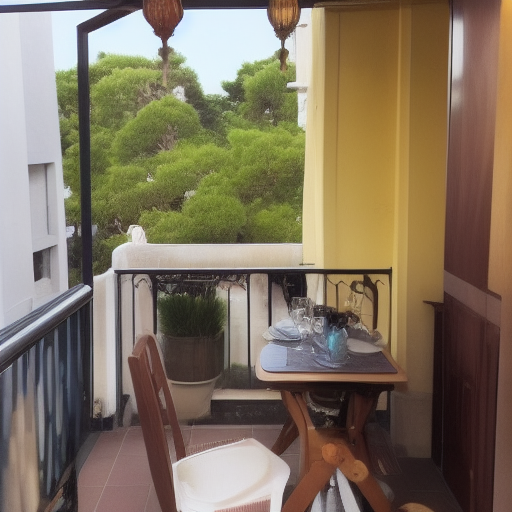
Generation parameters embedded in this image by AUTOMATIC1111 Stable Diffusion web UI or a fork of it (Forge, ...) (PNG 'parameters' text chunk):
i didn’t dream of anything. its only when i got the thing i had wished for, i realised i had wished for it. going to spain, portugal, japan, korea, a home with a balcony.
Negative prompt: Words
Steps: 18, Sampler: Euler a, CFG scale: 7, Seed: 1206690294, Size: 512x512, Model hash: a9263745